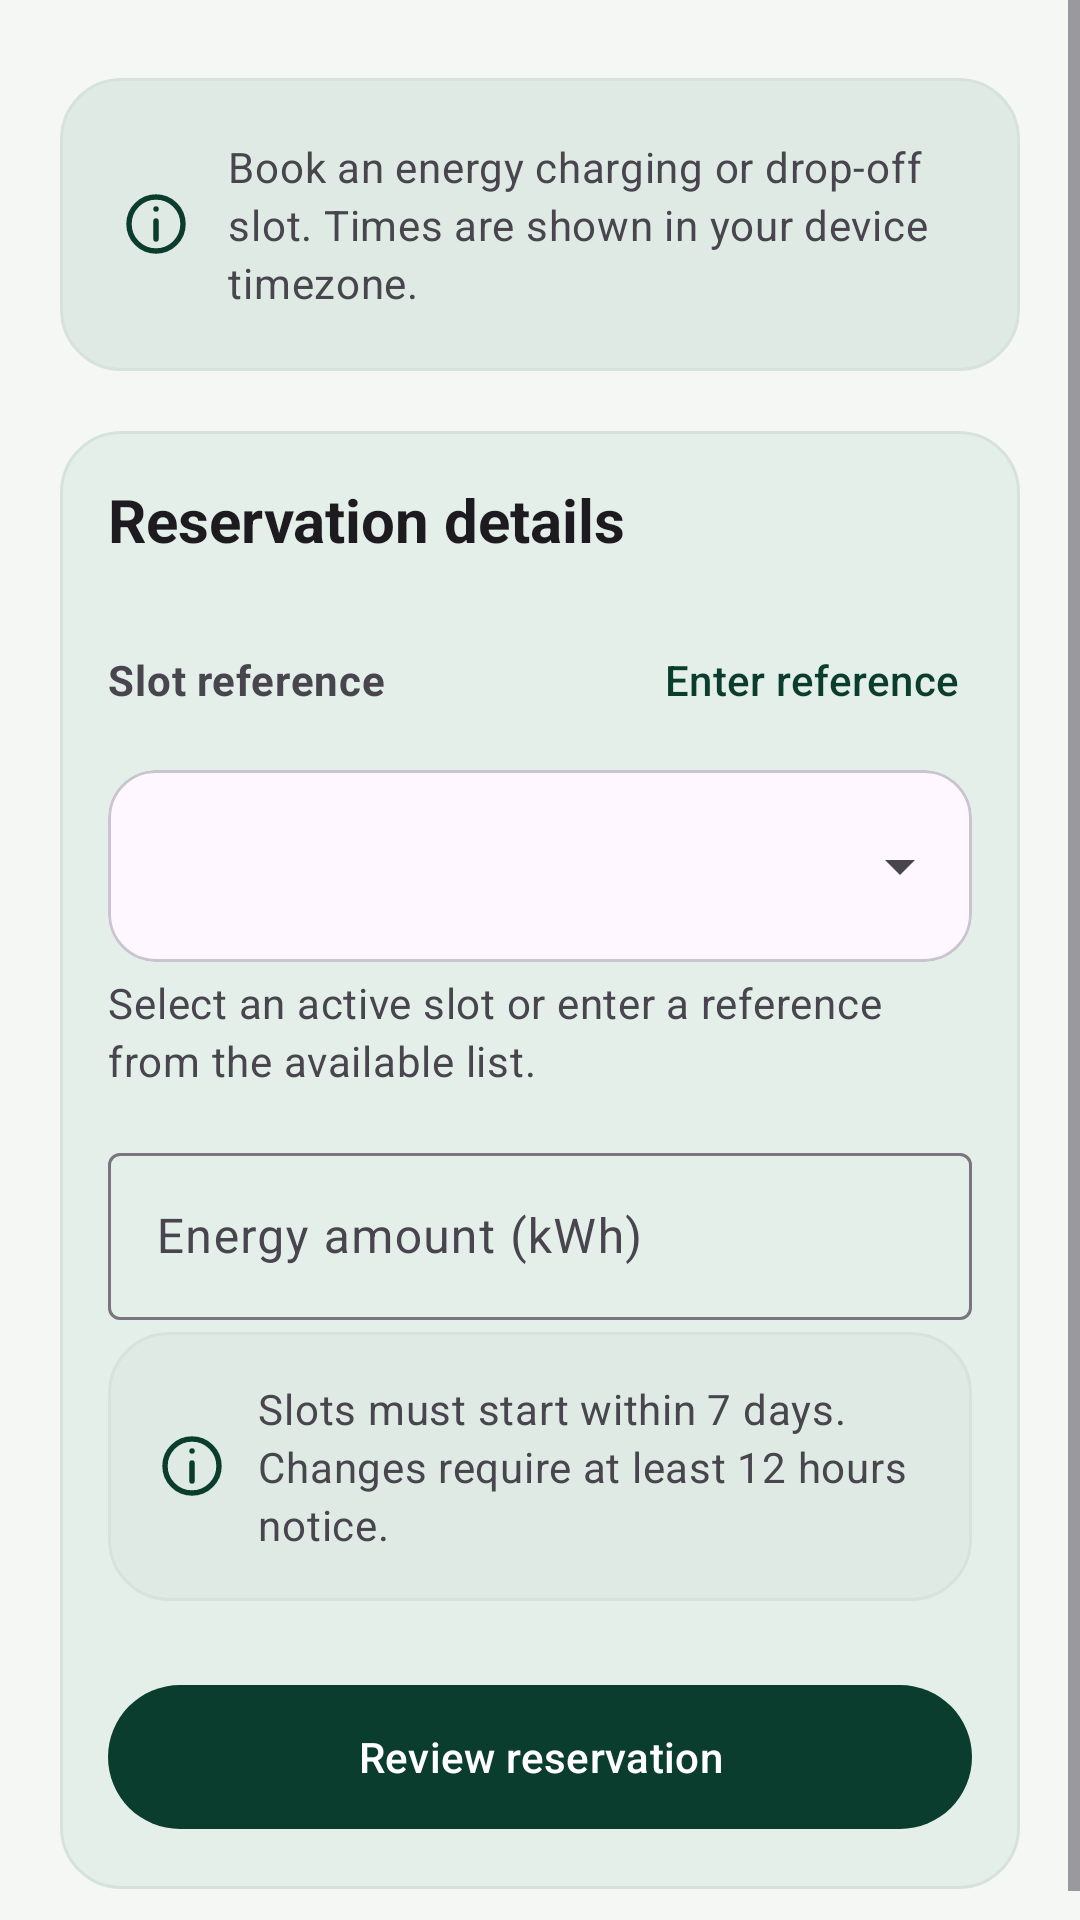

Layout XML and referenced resources for this Android screen:
<!-- AndroidManifest.xml: application theme Theme.SmartSolarMobile -->
<!-- res/layout/activity_create_reservation.xml -->
<?xml version="1.0" encoding="utf-8"?>
<ScrollView xmlns:android="http://schemas.android.com/apk/res/android"
    xmlns:app="http://schemas.android.com/apk/res-auto"
    android:id="@+id/createRoot"
    android:layout_width="match_parent"
    android:layout_height="match_parent"
    android:fillViewport="true" android:background="@color/solar_background">

    <LinearLayout
        android:layout_width="match_parent"
        android:layout_height="wrap_content"
        android:orientation="vertical"
        android:padding="@dimen/solar_screen_padding">





        <TextView
            style="@style/Solar.Body"
            android:layout_width="match_parent"
            android:layout_height="wrap_content"
            android:layout_marginTop="6dp"
            android:padding="20dp" android:background="@drawable/bg_visual_brand" app:drawableStartCompat="@drawable/ic_ui_info" android:drawablePadding="12dp" android:text="@string/reservation_create_description" />

        <TextView
            android:id="@+id/textError"
            style="@style/Solar.Body"
            android:layout_width="match_parent"
            android:layout_height="wrap_content"
            android:layout_marginTop="16dp"
            android:textColor="?attr/colorError"
            android:accessibilityLiveRegion="polite"
            android:visibility="gone" />

        <ProgressBar
            android:id="@+id/progress"
            android:layout_width="32dp"
            android:layout_height="32dp"
            android:layout_gravity="center_horizontal"
            android:layout_marginTop="16dp"
            android:contentDescription="@string/working"
            android:visibility="gone" />

        
        <LinearLayout
            android:id="@+id/layoutForm" android:background="@drawable/bg_visual_content" android:padding="16dp"
            android:layout_width="match_parent"
            android:layout_height="wrap_content"
            android:orientation="vertical"
            android:layout_marginTop="20dp">

            <TextView style="@style/Solar.Title" android:layout_width="match_parent" android:layout_height="wrap_content" android:text="@string/visual_reservation_details" android:textSize="20sp" android:layout_marginBottom="16dp"/>
            
            <LinearLayout
                android:layout_width="match_parent"
                android:layout_height="wrap_content"
                android:orientation="horizontal"
                android:gravity="center_vertical">

                <TextView
                    style="@style/Solar.Body"
                    android:layout_width="0dp"
                    android:layout_height="wrap_content"
                    android:layout_weight="1"
                    android:text="@string/label_slot_id"
                    android:textSize="14sp"
                    android:textStyle="bold" />

                <com.google.android.material.button.MaterialButton
                    android:id="@+id/buttonToggleManualSlot"
                    style="@style/Solar.Button.Text"
                    android:layout_width="wrap_content"
                    android:layout_height="wrap_content"
                    android:minHeight="48dp"
                    android:paddingStart="4dp"
                    android:paddingEnd="4dp"
                    android:text="@string/btn_type_custom_slot"
                    android:textSize="14sp" />
            </LinearLayout>

            
            <com.google.android.material.card.MaterialCardView
                android:id="@+id/layoutSlotDropdown"
                style="@style/Solar.Card"
                android:layout_width="match_parent"
                android:layout_height="wrap_content"
                android:layout_marginTop="6dp">

                <Spinner
                    android:id="@+id/spinnerSlots"
                    android:layout_width="match_parent"
                    android:layout_height="wrap_content"
                    android:minHeight="64dp"
                    android:paddingStart="4dp"
                    android:paddingEnd="4dp"
                    android:spinnerMode="dropdown" />
            </com.google.android.material.card.MaterialCardView>

            
            <com.google.android.material.textfield.TextInputLayout
                android:id="@+id/layoutSlotManual"
                style="@style/Widget.Material3.TextInputLayout.OutlinedBox"
                android:layout_width="match_parent"
                android:layout_height="wrap_content"
                android:layout_marginTop="6dp"
                android:hint="@string/slot_id_hint"
                android:visibility="gone">
                <com.google.android.material.textfield.MaterialAutoCompleteTextView
                    android:id="@+id/editSlotId"
                    android:layout_width="match_parent"
                    android:layout_height="wrap_content"
                    android:inputType="textNoSuggestions" />
            </com.google.android.material.textfield.TextInputLayout>

            <TextView
                style="@style/Solar.Body"
                android:layout_width="match_parent"
                android:layout_height="wrap_content"
                android:layout_marginTop="4dp"
                android:text="@string/reservation_slot_guidance"
                android:textSize="14sp" />

            
            <com.google.android.material.textfield.TextInputLayout
                style="@style/Widget.Material3.TextInputLayout.OutlinedBox"
                android:layout_width="match_parent"
                android:layout_height="wrap_content"
                android:layout_marginTop="16dp"
                android:hint="@string/energy_amount_hint">
                <com.google.android.material.textfield.TextInputEditText
                    android:id="@+id/editEnergyAmount"
                    android:layout_width="match_parent"
                    android:layout_height="wrap_content"
                    android:inputType="numberDecimal" />
            </com.google.android.material.textfield.TextInputLayout>

            <TextView
                style="@style/Solar.Body"
                android:layout_width="match_parent"
                android:layout_height="wrap_content"
                android:layout_marginTop="4dp"
                android:background="@drawable/bg_visual_brand" android:padding="16dp" app:drawableStartCompat="@drawable/ic_ui_info" android:drawablePadding="10dp" android:text="@string/reservation_notice_guidance"
                android:textSize="14sp" />

            <com.google.android.material.button.MaterialButton
                android:id="@+id/buttonReview"
                android:layout_width="match_parent"
                android:layout_height="wrap_content"
                android:layout_marginTop="24dp"
                android:minHeight="56dp"
                android:text="@string/btn_review_reservation" />

        </LinearLayout>

        
        <LinearLayout
            android:id="@+id/layoutReview"
            android:layout_width="match_parent"
            android:layout_height="wrap_content"
            android:orientation="vertical"
            android:layout_marginTop="20dp"
            android:visibility="gone">

            <com.google.android.material.card.MaterialCardView
                style="@style/Solar.Card"
                android:layout_width="match_parent"
                android:layout_height="wrap_content">
                <LinearLayout
                    android:layout_width="match_parent"
                    android:layout_height="wrap_content"
                    android:orientation="vertical"
                    android:padding="@dimen/solar_screen_padding">

                    <TextView
                        style="@style/Solar.Title"
                        android:layout_width="match_parent"
                        android:layout_height="wrap_content"
                        android:text="@string/review_heading" />

                    <TextView
                        style="@style/Solar.Body"
                        android:layout_width="match_parent"
                        android:layout_height="wrap_content"
                        android:layout_marginTop="12dp"
                        android:text="@string/review_note" />

                    <View
                        android:layout_width="match_parent"
                        android:layout_height="1dp"
                        android:layout_marginTop="16dp"
                        android:layout_marginBottom="16dp"
                        android:background="?attr/colorOutlineVariant" />

                    <TextView
                        style="@style/Solar.Body"
                        android:layout_width="match_parent"
                        android:layout_height="wrap_content"
                        android:text="@string/label_slot_id"
                        android:textSize="14sp" />
                    <TextView
                        android:id="@+id/textReviewSlotId"
                        style="@style/Solar.Title"
                        android:layout_width="match_parent"
                        android:layout_height="wrap_content"
                        android:textSize="15sp" />

                    <TextView
                        style="@style/Solar.Body"
                        android:layout_width="match_parent"
                        android:layout_height="wrap_content"
                        android:layout_marginTop="12dp"
                        android:text="@string/label_energy_amount"
                        android:textSize="14sp" />
                    <TextView
                        android:id="@+id/textReviewEnergy"
                        style="@style/Solar.Title"
                        android:layout_width="match_parent"
                        android:layout_height="wrap_content"
                        android:textSize="15sp" />

                </LinearLayout>
            </com.google.android.material.card.MaterialCardView>

            <TextView
                android:id="@+id/textWaiting"
                style="@style/Solar.Body"
                android:layout_width="match_parent"
                android:layout_height="wrap_content"
                android:layout_marginTop="16dp"
                android:gravity="center"
                android:text="@string/waiting_for_confirmation"
                android:visibility="gone" />

            <com.google.android.material.button.MaterialButton
                android:id="@+id/buttonConfirm"
                android:layout_width="match_parent"
                android:layout_height="wrap_content"
                android:layout_marginTop="20dp"
                android:minHeight="56dp"
                android:text="@string/btn_confirm_reservation" />

            <com.google.android.material.button.MaterialButton
                android:id="@+id/buttonBackToForm"
                style="@style/Solar.Button.Outlined"
                android:layout_width="wrap_content"
                android:layout_height="wrap_content"
                android:layout_marginTop="8dp"
                android:minHeight="56dp"
                android:text="@string/btn_back_to_form" />

        </LinearLayout>

    </LinearLayout>
</ScrollView>
<!-- resources referenced by this layout -->
<resources>
  <color name="solar_background">#F4F7F3</color>
  <dimen name="solar_screen_padding">20dp</dimen>
  <!-- drawable bg_visual_brand (drawable) -->
  <shape xmlns:android="http://schemas.android.com/apk/res/android"><solid android:color="@color/solar_brand_surface"/><corners android:radius="20dp"/><stroke android:width="1dp" android:color="@color/solar_border"/></shape>
  <!-- drawable bg_visual_content (drawable) -->
  <shape xmlns:android="http://schemas.android.com/apk/res/android">
      <solid android:color="@color/solar_content_surface"/><corners android:radius="20dp"/>
      <stroke android:width="1dp" android:color="@color/solar_border"/>
  </shape>
  <!-- drawable ic_ui_info (drawable) -->
  <vector xmlns:android="http://schemas.android.com/apk/res/android" android:width="24dp" android:height="24dp" android:viewportWidth="24" android:viewportHeight="24"><path android:fillColor="@android:color/transparent" android:strokeColor="@color/solar_primary" android:strokeWidth="1.8" android:strokeLineCap="round" android:strokeLineJoin="round" android:pathData="M12,11 L12,17 M12,7 L12.01,7 M21,12 A9,9 0,1 1,3,12 A9,9 0,1 1,21,12"/></vector>
  <string name="btn_back_to_form">Back to form</string>
  <string name="btn_confirm_reservation">Confirm reservation</string>
  <string name="btn_review_reservation">Review reservation</string>
  <string name="btn_type_custom_slot">Enter reference</string>
  <string name="energy_amount_hint">Energy amount (kWh)</string>
  <string name="label_energy_amount">Energy amount</string>
  <string name="label_slot_id">Slot reference</string>
  <string name="reservation_create_description">Book an energy charging or drop-off slot. Times are shown in your device timezone.</string>
  <string name="reservation_notice_guidance">Slots must start within 7 days. Changes require at least 12 hours notice.</string>
  <string name="reservation_slot_guidance">Select an active slot or enter a reference from the available list.</string>
  <string name="review_heading">Review your request</string>
  <string name="review_note">Review your energy amount and slot. Availability is confirmed when you book.</string>
  <string name="slot_id_hint">Slot reference</string>
  <string name="visual_reservation_details">Reservation details</string>
  <string name="waiting_for_confirmation">Confirming your reservation…</string>
  <string name="working">Please wait…</string>
  <style name="Solar.Body" parent="">
          <item name="android:textAppearance">?attr/textAppearanceBodyMedium</item>
          <item name="android:lineSpacingExtra">3dp</item>
          <item name="android:textColor">?attr/colorOnSurfaceVariant</item>
      </style>
  <style name="Solar.Card" parent="Widget.Material3.CardView.Outlined">
          <item name="cardCornerRadius">16dp</item>
          <item name="cardElevation">0dp</item>
      </style>
  <style name="Solar.Title" parent="">
          <item name="android:textAppearance">?attr/textAppearanceTitleLarge</item>
          <item name="android:textStyle">bold</item>
          <item name="android:textColor">?attr/colorOnSurface</item>
      </style>
  <style name="Theme.SmartSolarMobile" parent="Base.Theme.SmartSolarMobile" />
  <color name="solar_brand_surface">#DEEAE3</color>
  <color name="solar_border">#D7E3DA</color>
  <color name="solar_content_surface">#E4EFE9</color>
  <color name="solar_primary">#0B3D2E</color>
  <color name="solar_action_ripple">#180B3D2E</color>
  <dimen name="solar_radius_small">12dp</dimen>
  <dimen name="solar_control_height">48dp</dimen>
  <style name="Base.Theme.SmartSolarMobile" parent="Theme.Material3.DayNight.NoActionBar">
          <item name="colorPrimary">@color/solar_primary</item>
          <item name="colorOnPrimary">@color/solar_on_primary</item>
          <item name="android:colorBackground">@color/solar_background</item>
          <item name="android:windowLightStatusBar">true</item>
      </style>
  <color name="solar_on_primary">#FFFFFF</color>
</resources>
